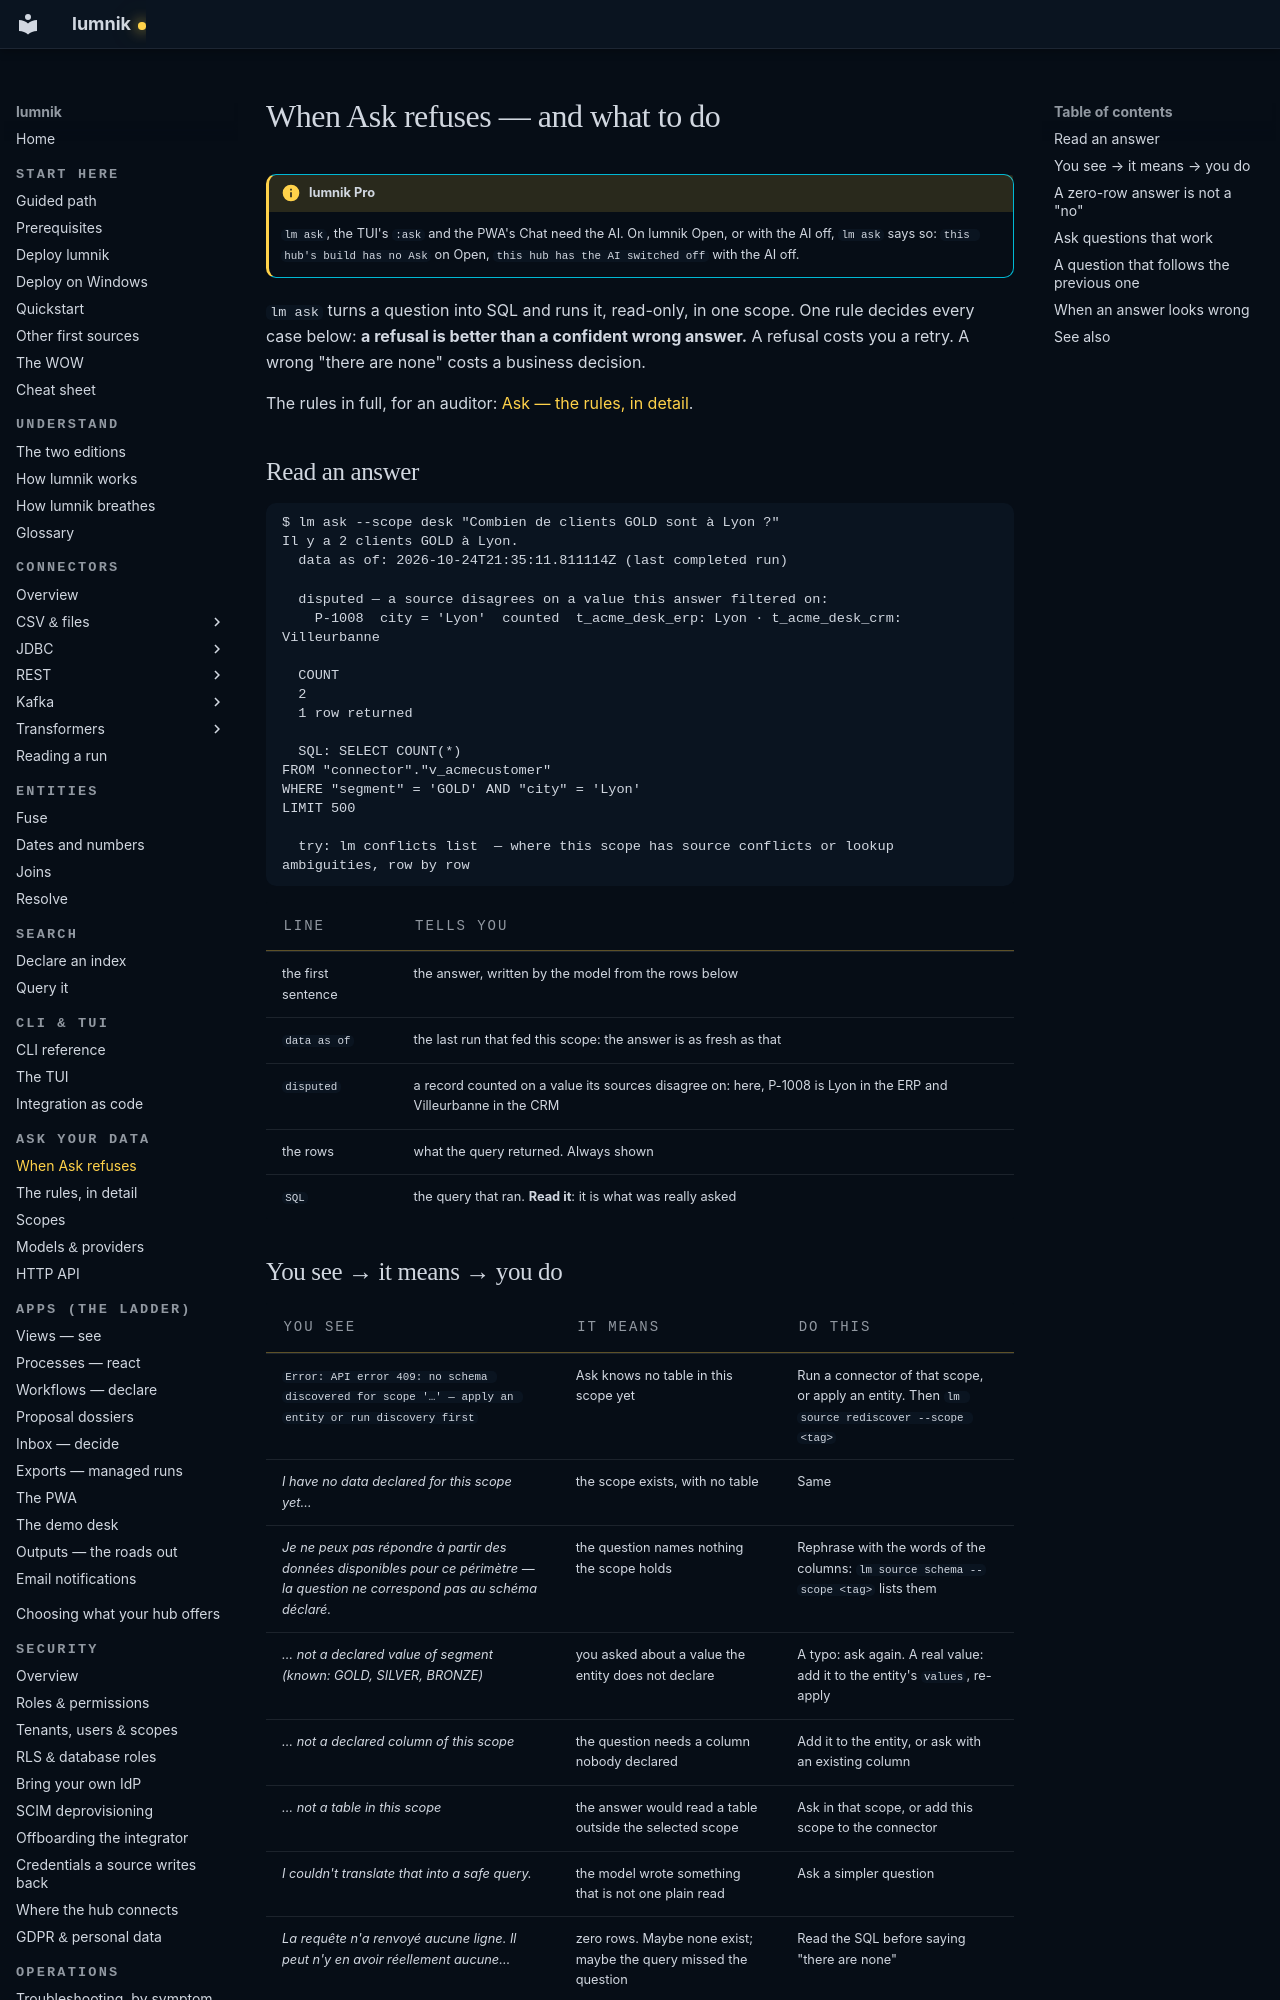

repository: icreated/lumnik-open · page: transparency/ask-honesty/index.html · generator: mkdocs

# When Ask refuses — and what to do

!!! info "lumnik Pro"
    `lm ask`, the TUI's `:ask` and the PWA's Chat need the AI. On lumnik Open, or with the AI off,
    `lm ask` says so: `this hub's build has no Ask` on Open, `this hub has the AI switched off` with the AI off.

`lm ask` turns a question into SQL and runs it, read-only, in one scope. One rule decides every
case below: **a refusal is better than a confident wrong answer.** A refusal costs you a retry. A
wrong "there are none" costs a business decision.

The rules in full, for an auditor: [Ask — the rules, in detail](ask-rules.md).

## Read an answer

```
$ lm ask --scope desk "Combien de clients GOLD sont à Lyon ?"
Il y a 2 clients GOLD à Lyon.
  data as of: 2026-10-24T21:35:11.811114Z (last completed run)

  disputed — a source disagrees on a value this answer filtered on:
    P-1008  city = 'Lyon'  counted  t_acme_desk_erp: Lyon · t_acme_desk_crm: Villeurbanne

  COUNT
  2
  1 row returned

  SQL: SELECT COUNT(*)
FROM "connector"."v_acmecustomer"
WHERE "segment" = 'GOLD' AND "city" = 'Lyon'
LIMIT 500

  try: lm conflicts list  — where this scope has source conflicts or lookup ambiguities, row by row
```

| Line | Tells you |
|---|---|
| the first sentence | the answer, written by the model from the rows below |
| `data as of` | the last run that fed this scope: the answer is as fresh as that |
| `disputed` | a record counted on a value its sources disagree on: here, P-1008 is Lyon in the ERP and Villeurbanne in the CRM |
| the rows | what the query returned. Always shown |
| `SQL` | the query that ran. **Read it**: it is what was really asked |
